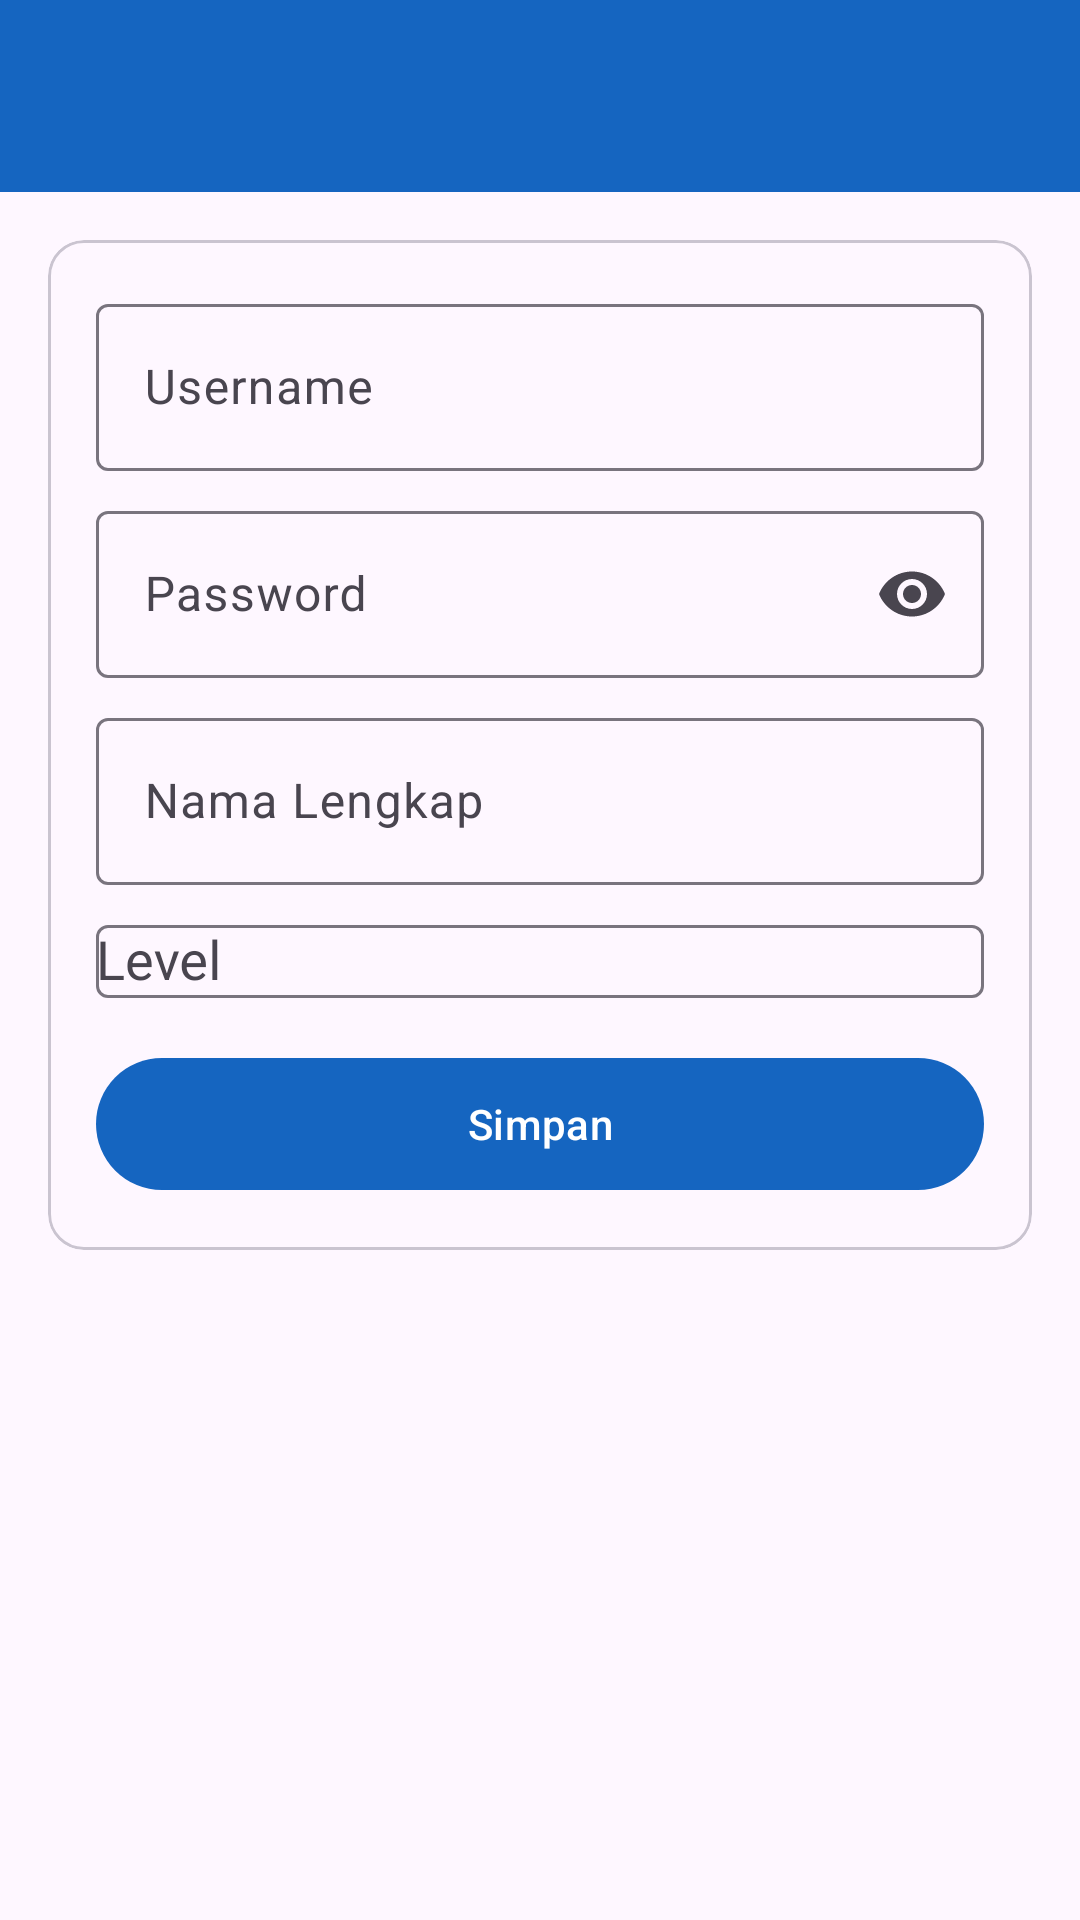

Android layout source for this screen:
<!-- AndroidManifest.xml: application theme Theme.QRInventaris -->
<!-- res/layout/activity_form_user.xml -->
<?xml version="1.0" encoding="utf-8"?>
<ScrollView xmlns:android="http://schemas.android.com/apk/res/android"
    xmlns:app="http://schemas.android.com/apk/res-auto" android:layout_width="match_parent" android:layout_height="match_parent">
    <androidx.constraintlayout.widget.ConstraintLayout android:layout_width="match_parent" android:layout_height="wrap_content">
        <com.google.android.material.appbar.MaterialToolbar android:id="@+id/toolbar"
            android:layout_width="0dp" android:layout_height="?attr/actionBarSize" android:background="?attr/colorPrimary"
            app:layout_constraintEnd_toEndOf="parent" app:layout_constraintStart_toStartOf="parent"
            app:layout_constraintTop_toTopOf="parent" app:titleTextColor="@android:color/white" />
        <com.google.android.material.card.MaterialCardView android:layout_width="0dp" android:layout_height="wrap_content"
            android:layout_margin="16dp" app:cardCornerRadius="12dp" app:contentPadding="16dp"
            app:layout_constraintEnd_toEndOf="parent" app:layout_constraintStart_toStartOf="parent"
            app:layout_constraintTop_toBottomOf="@+id/toolbar">
            <androidx.constraintlayout.widget.ConstraintLayout android:layout_width="match_parent" android:layout_height="wrap_content">
                <com.google.android.material.textfield.TextInputLayout android:id="@+id/tilUsername"
                    style="@style/Widget.Material3.TextInputLayout.OutlinedBox" android:layout_width="match_parent"
                    android:layout_height="wrap_content" android:hint="Username"
                    app:layout_constraintTop_toTopOf="parent">
                    <com.google.android.material.textfield.TextInputEditText android:id="@+id/etUsername"
                        android:layout_width="match_parent" android:layout_height="wrap_content" />
                </com.google.android.material.textfield.TextInputLayout>
                <com.google.android.material.textfield.TextInputLayout android:id="@+id/tilPassword"
                    style="@style/Widget.Material3.TextInputLayout.OutlinedBox" android:layout_width="match_parent"
                    android:layout_height="wrap_content" android:layout_marginTop="8dp" android:hint="Password"
                    app:endIconMode="password_toggle" app:layout_constraintTop_toBottomOf="@+id/tilUsername">
                    <com.google.android.material.textfield.TextInputEditText android:id="@+id/etPassword"
                        android:layout_width="match_parent" android:layout_height="wrap_content" android:inputType="textPassword" />
                </com.google.android.material.textfield.TextInputLayout>
                <com.google.android.material.textfield.TextInputLayout android:id="@+id/tilNama"
                    style="@style/Widget.Material3.TextInputLayout.OutlinedBox"
                    android:layout_width="match_parent" android:layout_height="wrap_content" android:layout_marginTop="8dp" android:hint="Nama Lengkap"
                    app:layout_constraintTop_toBottomOf="@+id/tilPassword">
                    <com.google.android.material.textfield.TextInputEditText android:id="@+id/etNama"
                        android:layout_width="match_parent" android:layout_height="wrap_content" />
                </com.google.android.material.textfield.TextInputLayout>
                <com.google.android.material.textfield.TextInputLayout android:id="@+id/tilLevel"
                    style="@style/Widget.Material3.TextInputLayout.OutlinedBox"
                    android:layout_width="match_parent" android:layout_height="wrap_content" android:layout_marginTop="8dp" android:hint="Level"
                    app:layout_constraintTop_toBottomOf="@+id/tilNama">
                    <AutoCompleteTextView android:id="@+id/actLevel" android:layout_width="match_parent"
                        android:layout_height="wrap_content" android:inputType="none" />
                </com.google.android.material.textfield.TextInputLayout>
                <com.google.android.material.button.MaterialButton android:id="@+id/btnSave"
                    android:layout_width="match_parent" android:layout_height="52dp" android:layout_marginTop="16dp" android:text="Simpan"
                    app:layout_constraintTop_toBottomOf="@+id/tilLevel" />
            </androidx.constraintlayout.widget.ConstraintLayout>
        </com.google.android.material.card.MaterialCardView>
        <View android:id="@+id/loading" android:layout_width="0dp" android:layout_height="0dp"
            android:background="#80000000" android:clickable="true" android:visibility="gone"
            app:layout_constraintBottom_toBottomOf="parent" app:layout_constraintEnd_toEndOf="parent"
            app:layout_constraintStart_toStartOf="parent" app:layout_constraintTop_toTopOf="parent" />
    </androidx.constraintlayout.widget.ConstraintLayout>
</ScrollView>
<!-- resources referenced by this layout -->
<resources>
  <style name="Theme.QRInventaris" parent="Theme.Material3.Light.NoActionBar">
          <item name="colorPrimary">@color/primary_blue</item>
          <item name="colorPrimaryVariant">@color/primary_dark</item>
          <item name="colorOnPrimary">@color/white</item>
          <item name="android:statusBarColor">@color/primary_dark</item>
      </style>
  <color name="primary_blue">#1565C0</color>
  <color name="primary_dark">#0D47A1</color>
  <color name="white">#FFFFFF</color>
</resources>
